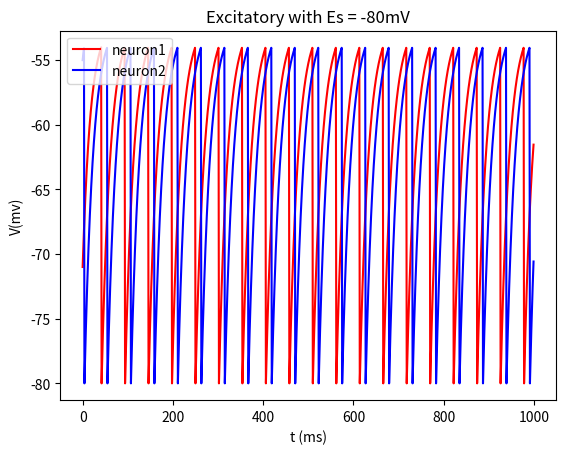

Recreate this plot in Python.
import matplotlib.pyplot as plt
import random
import numpy as np
t0 = 0
t1 = 1000
V01 = random.randint(-80, -54)
V02 = random.randint(-80, -54)
tau_m = 20
tau_s = 10
El = -70
Vr = -80
Vt = -54
RI = 18
Rg = 0.15
dt = 1
Es = -80
P = 0.5

def S(t):
    return np.exp(-t/tau_s)

def dV_s(V,S):
   return (El-V+RI-Rg*(Es-V)*S)/tau_m

def synapse(dV_s,S):
    ts = [t0]
    Vs1 = [V01]
    Vs2 = [V02]
    for i in range(0, t1 - 1):
        s1 = S(i)
        s2 = S(i)
        N1 = dV_s(Vs1[i], s1)
        N2 = dV_s(Vs2[i], s2)
        Vs1.append(Vs1[i] + N1 * dt)
        Vs2.append(Vs2[i] + N2 * dt)
        if Vs1[i + 1] >= Vt:
             Vs1[i + 1] = Vr
             if random.uniform(0, 1) > P:
                s1 += 1
        if Vs2[i + 1] >= Vt:
            Vs2[i + 1] = Vr
            if random.uniform(0, 1) > P:
                s2 += 1
        ts.append(ts[-1] + dt)
    return Vs1, Vs2, ts
Vs1,Vs2,ts = synapse(dV_s,S)
plt.plot(ts,Vs1,color='red',label='neuron1')
plt.plot(ts,Vs2,color='blue',label='neuron2')
plt.xlabel("t (ms)")
plt.ylabel("V(mv)")
plt.title("Excitatory with Es = -80mV")
plt.legend(loc=2)
plt.savefig('Q2_-80mA')
plt.show()